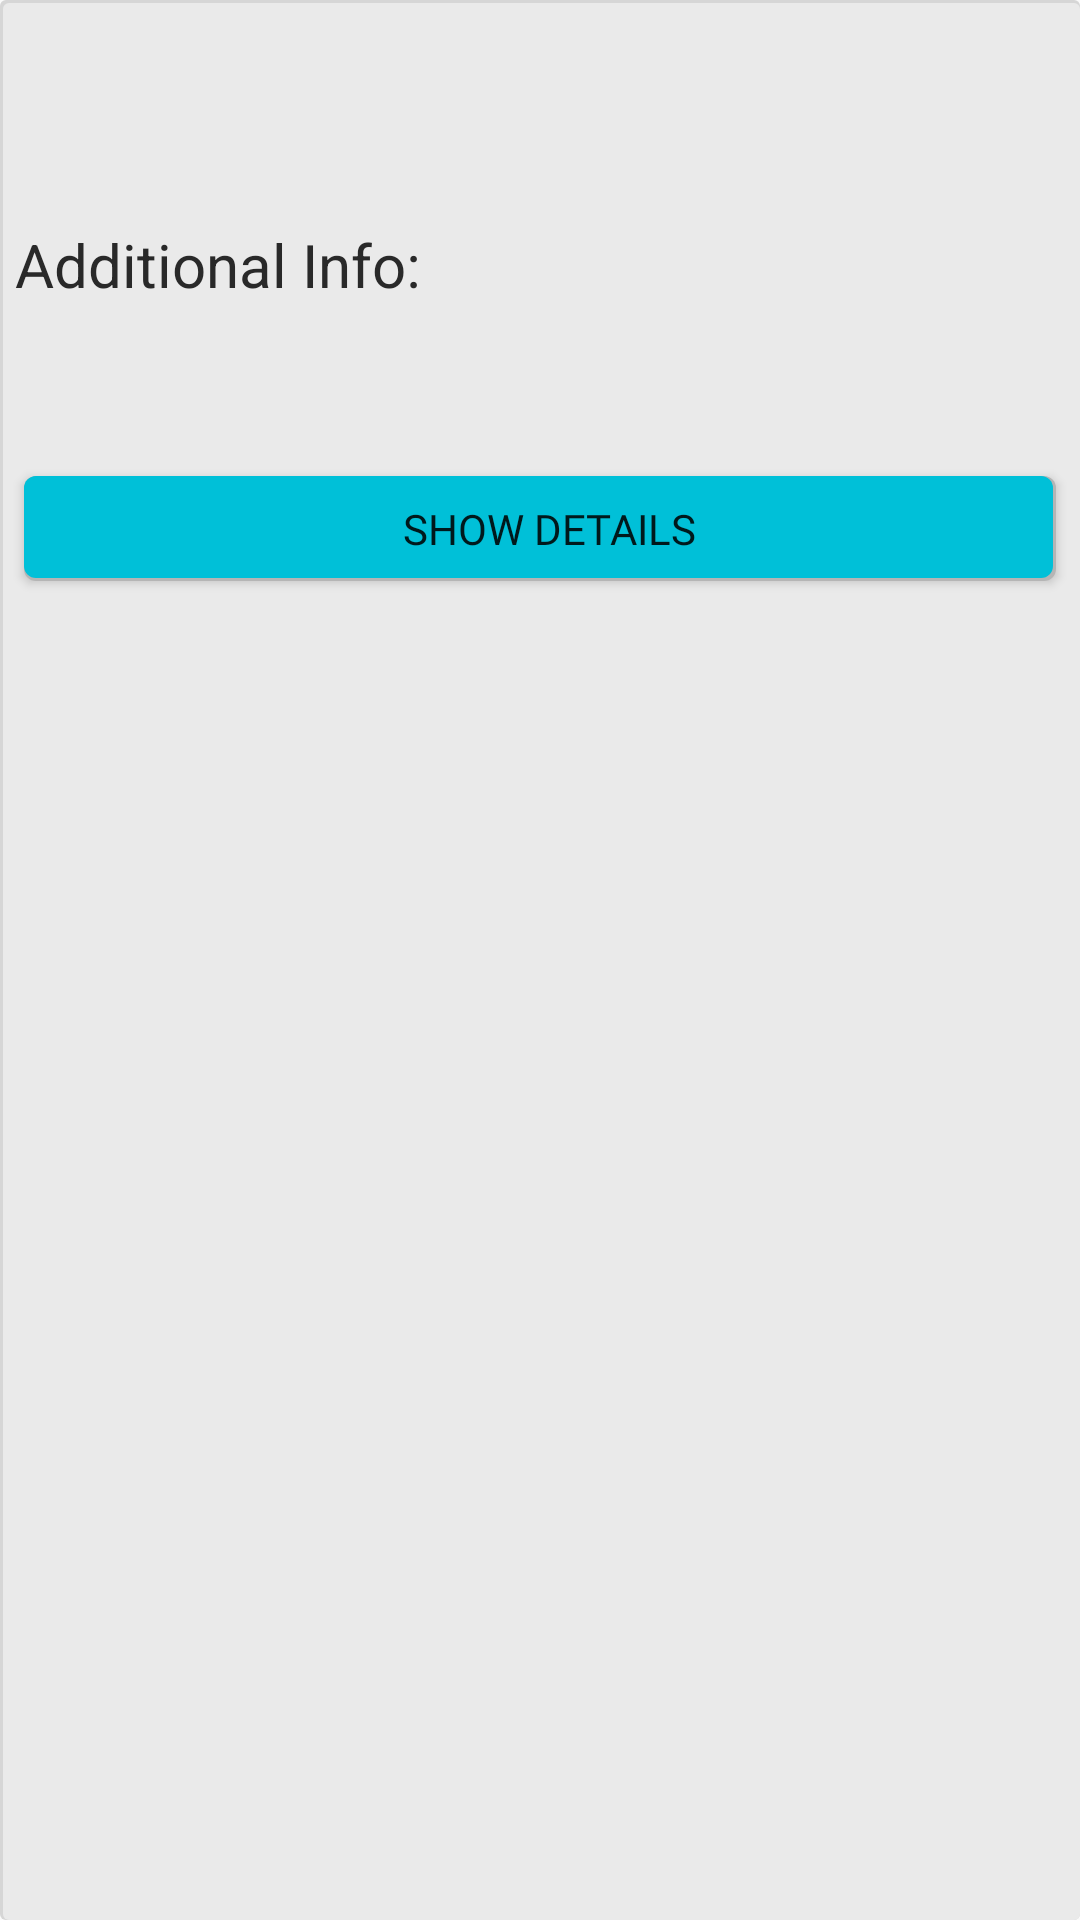

Reconstruct the res/layout file that produces this screen, plus the resources it refers to.
<!-- AndroidManifest.xml: application theme Mytheme -->
<!-- res/layout/grid_posts.xml -->
<?xml version="1.0" encoding="utf-8"?>
<LinearLayout xmlns:android="http://schemas.android.com/apk/res/android"
    android:layout_width="match_parent"
    android:layout_height="wrap_content"
    android:background="@drawable/ed6"
    android:orientation="vertical">

    <TextView
        android:id="@+id/textView27"
        android:layout_width="match_parent"
        android:layout_height="wrap_content"
        android:gravity="center"
        android:padding="5dp"
        android:textColor="#006B9C"
        android:textSize="20sp" />

    <TextView
        android:id="@+id/textView28"
        android:layout_width="match_parent"
        android:layout_height="wrap_content"
        android:layout_marginStart="5dp"
        android:layout_marginEnd="5dp"
        android:padding="4dp"
        android:textSize="16sp" />

    <TextView
        android:id="@+id/textView29"
        android:layout_width="match_parent"
        android:layout_height="wrap_content"
        android:layout_marginStart="5dp"
        android:layout_marginTop="8dp"
        android:layout_marginEnd="5dp"
        android:text="@string/a36"
        android:textColor="#292929"
        android:textSize="20sp" />

    <TextView
        android:id="@+id/textView30"
        android:layout_width="match_parent"
        android:layout_height="wrap_content"
        android:layout_marginStart="5dp"
        android:layout_marginTop="6dp"
        android:layout_marginEnd="5dp"
        android:layout_marginBottom="4dp"
        android:fontFamily="@font/arbutus_slab"
        android:padding="4dp"
        android:textColor="#919191" />

    <Button
        android:id="@+id/button14"
        android:layout_width="match_parent"
        android:layout_height="35dp"
        android:layout_marginStart="8dp"
        android:layout_marginTop="20dp"
        android:layout_marginEnd="8dp"
        android:layout_marginBottom="5dp"
        android:background="@drawable/ed4"
        android:fontFamily="@font/coda"
        android:paddingStart="8dp"
        android:paddingEnd="2dp"
        android:text="@string/a37" />
</LinearLayout>
<!-- resources referenced by this layout -->
<resources>
  <!-- drawable ed4 (drawable) -->
  <?xml version="1.0" encoding="utf-8"?>
  <layer-list xmlns:android="http://schemas.android.com/apk/res/android">
      <item>
          <shape android:shape="rectangle">
              <solid android:color="#B5B5B5" />
              <corners android:radius="4dp" />
          </shape>
      </item>
  
      <item
          android:top="0dp"
          android:left="0dp"
          android:bottom="1dp"
          android:right="1dp">
          <shape android:shape="rectangle">
              <solid android:color="#00C0D8"/>
              <corners android:radius="4dp" />
          </shape>
      </item>
  </layer-list>
  <!-- drawable ed6 (drawable) -->
  <?xml version="1.0" encoding="utf-8"?>
  <layer-list xmlns:android="http://schemas.android.com/apk/res/android">
      <item>
          <shape android:shape="rectangle">
              <solid android:color="#D6D6D6" />
              <corners android:radius="2dp" />
          </shape>
      </item>
  
      <item
          android:top="1dp"
          android:left="1dp"
          android:bottom="0dp"
          android:right="0dp">
          <shape android:shape="rectangle">
              <solid android:color="#EAEAEA"/>
              <corners android:radius="2dp" />
          </shape>
      </item>
  </layer-list>
  <string name="a36">Additional Info:</string>
  <string name="a37">Show Details</string>
  <style name="Mytheme" parent="Theme.AppCompat.Light.NoActionBar">
          <item name="colorPrimary">@color/colorprimary</item>
          <item name="colorPrimaryDark">@color/colorprimaryDark</item>
          <item name="colorAccent">@color/colorAccent</item>
      </style>
  <color name="colorprimary">#616161</color>
  <color name="colorprimaryDark">#373737</color>
  <color name="colorAccent">#8e8e8e</color>
</resources>
